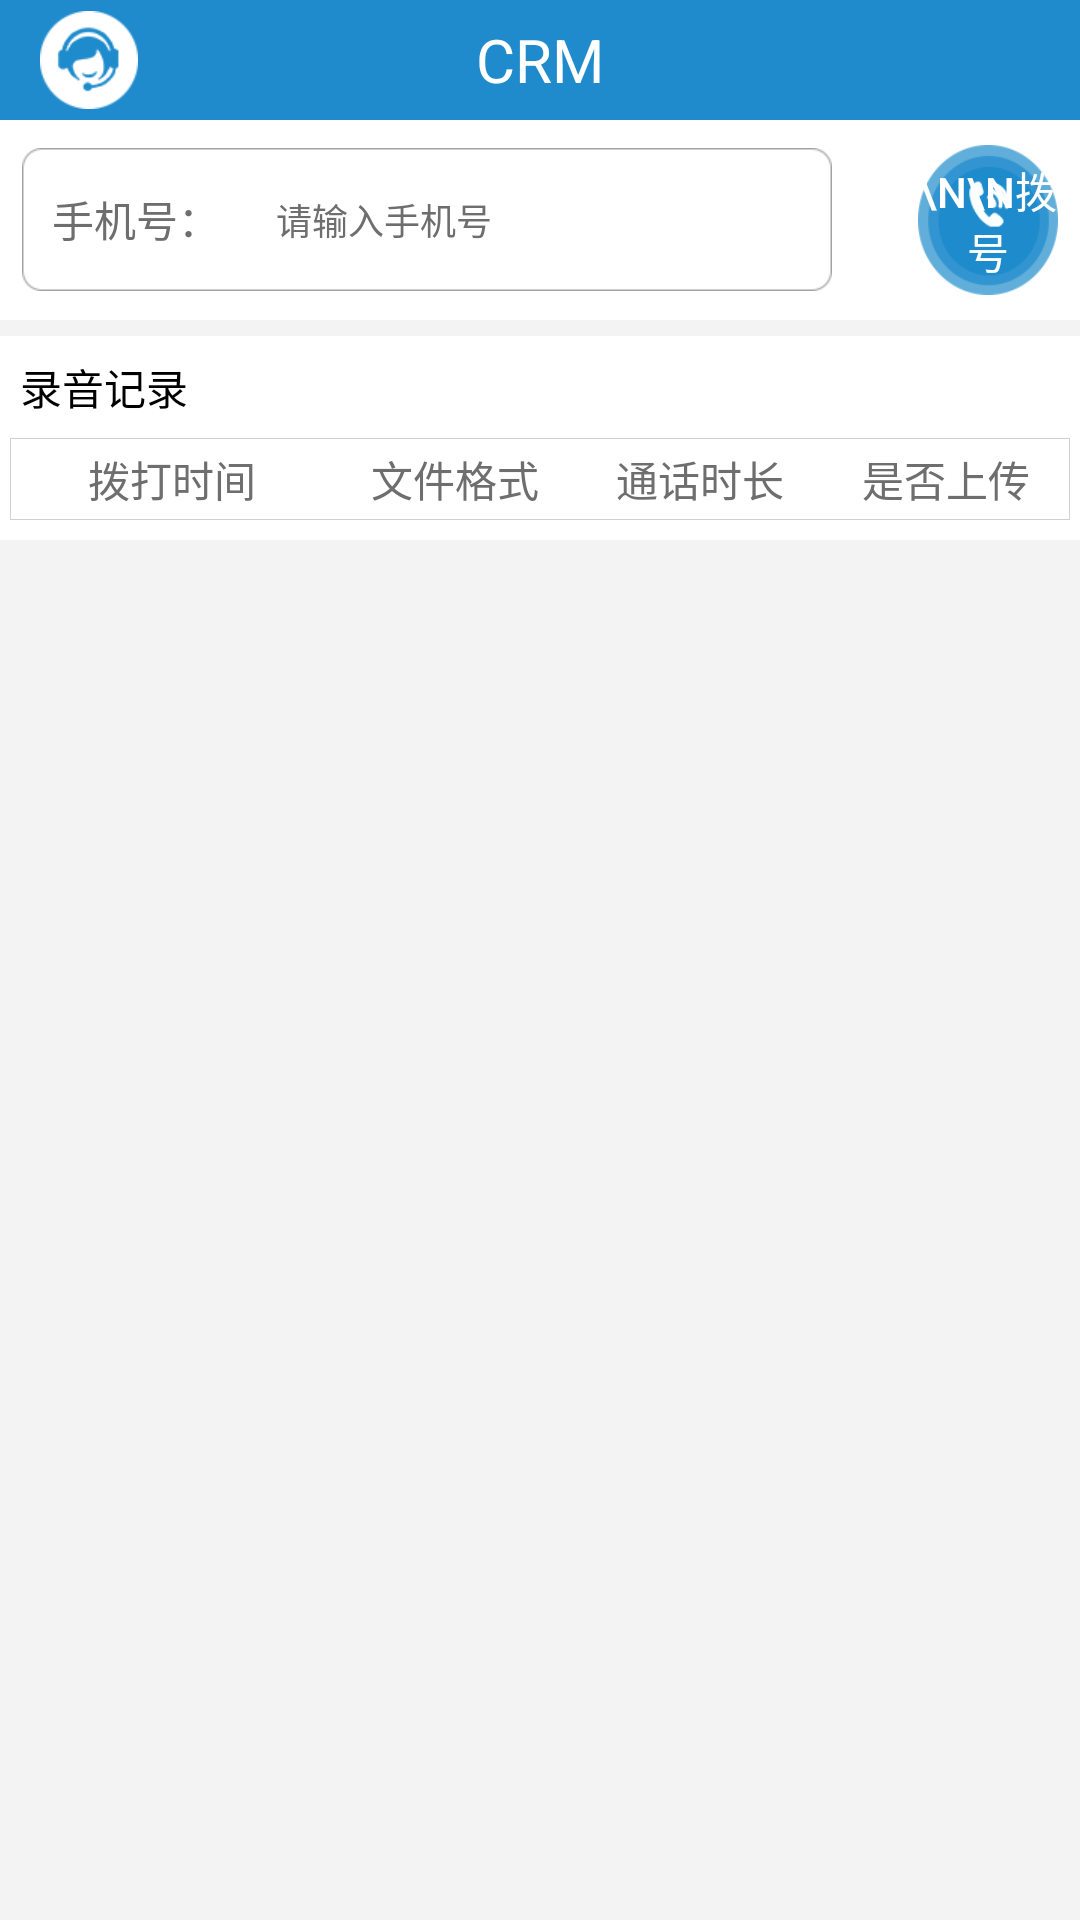

Produce the Android XML layout that renders to this screen, including the resource entries it uses.
<!-- AndroidManifest.xml: application theme Theme.AppCompat.NoActionBar -->
<!-- res/layout/activity_main.xml -->
<?xml version="1.0" encoding="utf-8"?>
<LinearLayout xmlns:android="http://schemas.android.com/apk/res/android"
              android:orientation="vertical"
              android:layout_width="match_parent"
              android:layout_height="match_parent"
    android:focusable="true"
    android:focusableInTouchMode="true"
    android:background="#f3f3f3">
    <LinearLayout
        android:id="@+id/ll_systembar"
        android:layout_width="match_parent"
        android:layout_height="wrap_content"
        android:background="#1f8bcc"
        android:orientation="horizontal"></LinearLayout>
<RelativeLayout
    android:layout_width="match_parent"
    android:layout_height="120px"
    android:background="#1f8bcc">
    <ImageView
        android:layout_width="wrap_content"
        android:layout_height="wrap_content"
        android:background="@mipmap/mainlogo"
        android:layout_centerVertical="true"
        android:layout_marginLeft="40px"/>
    <TextView
        android:layout_width="wrap_content"
        android:layout_height="wrap_content"
        android:gravity="center"
        android:layout_centerInParent="true"
        android:text="CRM"
        android:textSize="60px"
        android:textColor="#ffffff"/>
</RelativeLayout>
    <RelativeLayout
        android:layout_width="match_parent"
        android:layout_height="200px"
        android:background="#ffffff">
        <RelativeLayout
            android:layout_width="wrap_content"
            android:layout_height="wrap_content"
            android:background="@mipmap/edittextnumberbg"
            android:layout_centerVertical="true"
            android:layout_marginLeft="22px">
            <TextView
                android:id="@+id/tv_numbertitle_main"
                android:layout_width="wrap_content"
                android:layout_height="wrap_content"
                android:gravity="center"
                android:text="手机号："
                android:textColor="#6e6e6e"
                android:layout_centerVertical="true"
                android:layout_marginLeft="30px"/>
            <EditText
                android:id="@+id/et_inputnumber_main"
                android:layout_width="wrap_content"
                android:layout_height="wrap_content"
                android:padding="16px"
                android:layout_centerVertical="true"
                android:layout_toRightOf="@id/tv_numbertitle_main"
                android:layout_marginLeft="40px"
                android:hint="请输入手机号"
                android:textColorHint="#6e6e6e"
                android:textSize="12sp"
                android:textColor="#000000"
                android:background="@null"
                />
        </RelativeLayout>
        <Button
            android:id="@+id/but_call_main"
            android:layout_width="140px"
            android:layout_height="150px"
            android:background="@mipmap/callbutton"
            android:layout_alignParentRight="true"
            android:layout_centerVertical="true"
            android:layout_marginRight="22px"
            android:text="\n\n拨号"
            />
    </RelativeLayout>

    <RelativeLayout
        android:layout_marginTop="16px"
        android:layout_width="match_parent"
        android:layout_height="wrap_content"
        android:background="#ffffff">
        <TextView
            android:id="@+id/tv_recordtitle_main"
            android:layout_width="wrap_content"
            android:layout_height="wrap_content"
            android:text="录音记录"
            android:textColor="#000000"
            android:layout_margin="20px"
            />
        <ImageView
            android:id="@+id/img_recordtitle_line_main"
            android:layout_below="@id/tv_recordtitle_main"
            android:layout_width="match_parent"
            android:layout_height="1px"
            android:background="@mipmap/line"
            android:layout_marginLeft="10px"
            android:layout_marginRight="10px"
            />
        <LinearLayout
            android:id="@+id/ll_recordtitle_main"
            android:layout_below="@id/img_recordtitle_line_main"
            android:layout_width="match_parent"
            android:layout_height="80px">
            <ImageView
                android:layout_width="1px"
                android:layout_height="match_parent"
                android:background="@mipmap/line"
                android:layout_marginLeft="10px"/>
            <TextView
                android:layout_width="wrap_content"
                android:layout_height="wrap_content"
                android:layout_weight="2"
                android:gravity="center"
                android:layout_gravity="center_vertical"
                android:text="拨打时间"
                android:textColor="#6e6e6e"/>
            <TextView
                android:layout_width="wrap_content"
                android:layout_height="wrap_content"
                android:layout_weight="1"
                android:gravity="center"
                android:layout_gravity="center_vertical"
                android:text="文件格式"
                android:textColor="#6e6e6e"/>
            <TextView
                android:layout_width="wrap_content"
                android:layout_height="wrap_content"
                android:layout_weight="1"
                android:gravity="center"
                android:layout_gravity="center_vertical"
                android:text="通话时长"
                android:textColor="#6e6e6e"/>
            <TextView
                android:layout_width="wrap_content"
                android:layout_height="wrap_content"
                android:layout_weight="1"
                android:gravity="center"
                android:layout_gravity="center_vertical"
                android:text="是否上传"
                android:textColor="#6e6e6e"/>
            <ImageView
                android:layout_width="1px"
                android:layout_height="match_parent"
                android:layout_marginRight="10px"
                android:background="@mipmap/line"/>
        </LinearLayout>
        <ImageView
            android:id="@+id/img_line_recordtitle_main"
            android:layout_width="match_parent"
            android:layout_height="1px"
            android:background="@mipmap/line"
            android:layout_marginLeft="10px"
            android:layout_marginRight="10px"
            android:layout_below="@id/ll_recordtitle_main"/>
       <android.support.v7.widget.RecyclerView
           android:id="@+id/rec_main"
           android:layout_width="match_parent"
           android:layout_height="wrap_content"
           android:layout_below="@id/img_line_recordtitle_main"
           android:layout_marginBottom="20px"></android.support.v7.widget.RecyclerView>
    </RelativeLayout>
</LinearLayout>
<!-- resources referenced by this layout -->
<resources>
  <!-- mipmap callbutton: png bitmap (mipmap-xhdpi, 5162 bytes) -->
  <!-- mipmap edittextnumberbg: png bitmap (mipmap-xhdpi, 1050 bytes) -->
  <!-- mipmap line: png bitmap (mipmap-xhdpi, 121 bytes) -->
  <!-- mipmap mainlogo: png bitmap (mipmap-xhdpi, 2684 bytes) -->
</resources>
